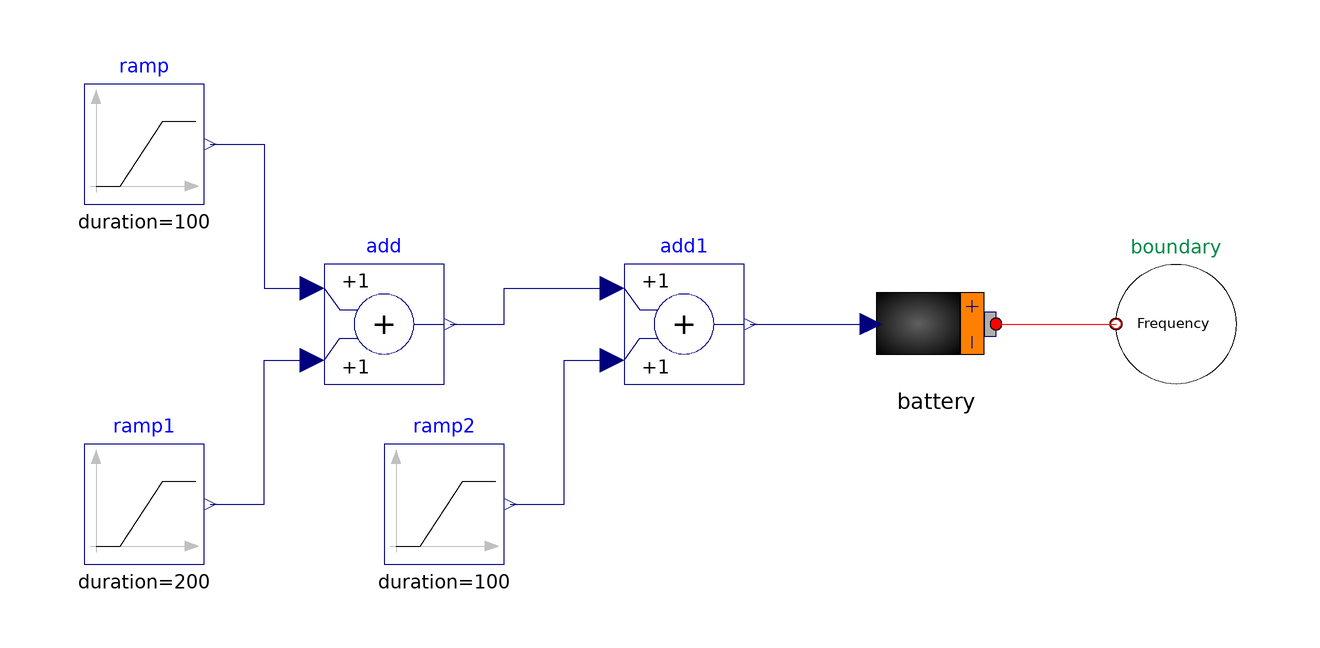

The component connection diagram of the Modelica model below, drawn from its own Placement and Line annotations.

model BatteryTest

  extends Modelica.Icons.Example;

  Battery battery(
    capacity_max=100,
    capacity_min=2,
    chargePower_max=0.5e4,
    chargePower_min=1e3,
    dischargePower_max=0.5e4,
    dischargePower_min=1e3,
    capacityFrac_start=0.5)
    annotation (Placement(transformation(extent={{32,-10},{52,10}})));
  Modelica.Blocks.Sources.Ramp ramp(
    duration=100,
    startTime=10,
    height=1e4)
    annotation (Placement(transformation(extent={{-100,20},{-80,40}})));
  Modelica.Blocks.Sources.Ramp ramp1(
    duration=200,
    height=-2e4,
    startTime=ramp.startTime + ramp.duration + 50)
    annotation (Placement(transformation(extent={{-100,-40},{-80,-20}})));
  Modelica.Blocks.Math.Add add
    annotation (Placement(transformation(extent={{-60,-10},{-40,10}})));
  Sources.FrequencySource boundary(f=60)
    annotation (Placement(transformation(extent={{92,-10},{72,10}})));
  Modelica.Blocks.Sources.Ramp ramp2(
    startTime=ramp1.startTime + ramp1.duration + 50,
    height=2e4,
    duration=100)
    annotation (Placement(transformation(extent={{-50,-40},{-30,-20}})));
  Modelica.Blocks.Math.Add add1
    annotation (Placement(transformation(extent={{-10,-10},{10,10}})));
equation
  connect(ramp1.y, add.u2) annotation (Line(points={{-79,-30},{-70,-30},{-70,-6},
          {-62,-6}}, color={0,0,127}));
  connect(ramp.y, add.u1) annotation (Line(points={{-79,30},{-70,30},{-70,6},{
          -62,6}}, color={0,0,127}));
  connect(battery.port, boundary.portElec_b)
    annotation (Line(points={{52,0},{62,0},{72,0}}, color={255,0,0}));
  connect(add.y, add1.u1) annotation (Line(points={{-39,0},{-30,0},{-30,6},{-12,
          6}}, color={0,0,127}));
  connect(ramp2.y, add1.u2) annotation (Line(points={{-29,-30},{-20,-30},{-20,
          -6},{-12,-6}}, color={0,0,127}));
  connect(add1.y, battery.W_setpoint)
    annotation (Line(points={{11,0},{31.2,0}}, color={0,0,127}));
  annotation (Icon(coordinateSystem(preserveAspectRatio=false)), Diagram(
        coordinateSystem(preserveAspectRatio=false)),
    experiment(StopTime=1000, __Dymola_NumberOfIntervals=1000));
end BatteryTest;